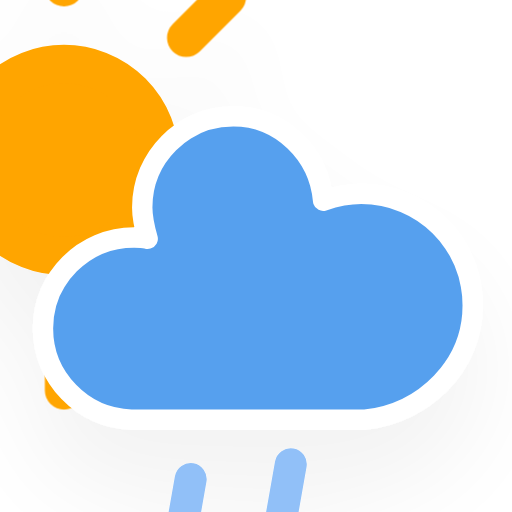
t = 0.00 s
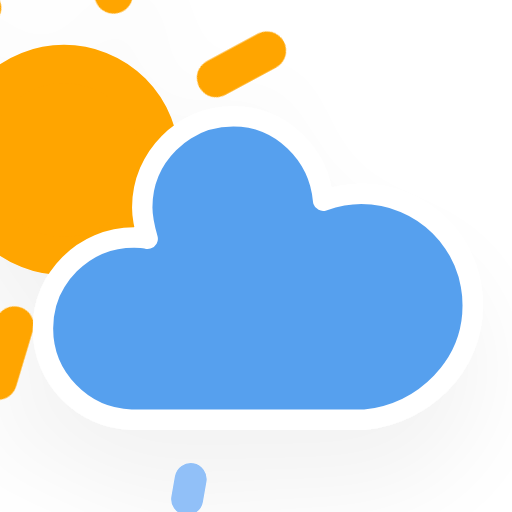
t = 1.54 s
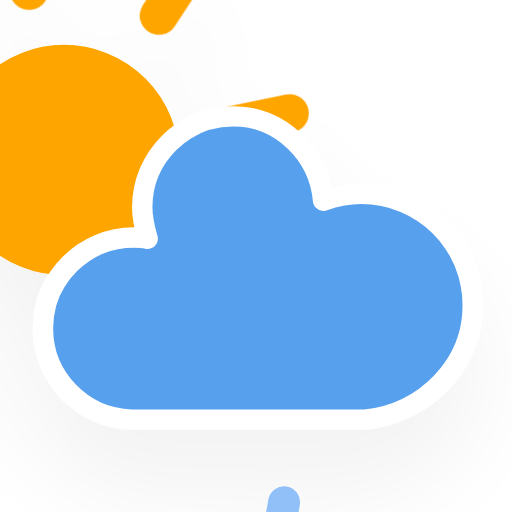
t = 3.08 s
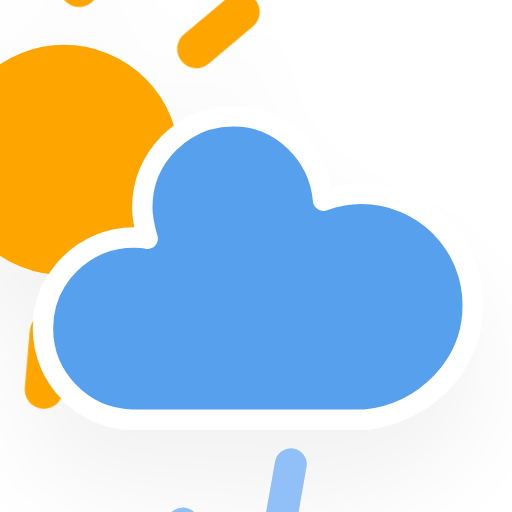
t = 4.63 s
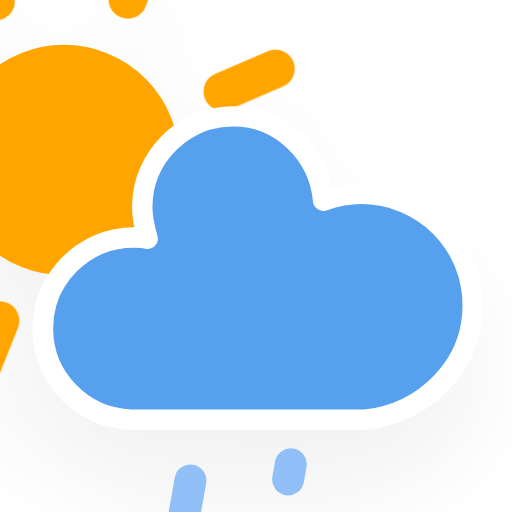
t = 6.17 s
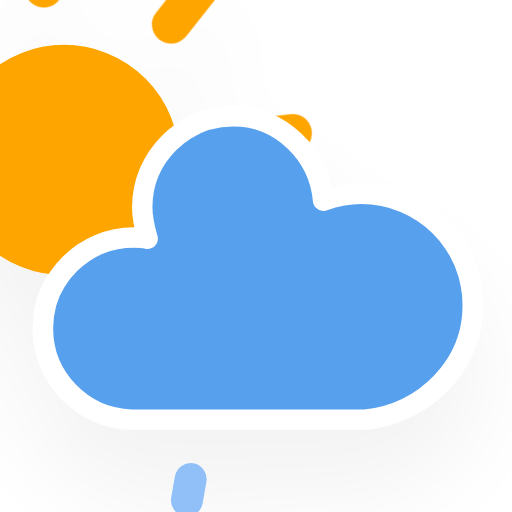
t = 7.71 s

The animated SVG that drew these frames (rendered in a browser with its animation timeline set to each time). Animation: 2 CSS @keyframes rules; one cycle of 9.25 s, repeats indefinitely.

<?xml version="1.0" encoding="utf-8"?>
<!-- (c) ammap.com | SVG weather icons -->
<svg
    version="1.1"
    xmlns="http://www.w3.org/2000/svg"
    xmlns:xlink="http://www.w3.org/1999/xlink"
    width="64"
    height="64"
    viewBox="16 16 32 32">
    <defs>
        <filter id="blur" width="200%" height="200%">
            <feGaussianBlur in="SourceAlpha" stdDeviation="3"/>
            <feOffset dx="0" dy="4" result="offsetblur"/>
            <feComponentTransfer>
                <feFuncA type="linear" slope="0.05"/>
            </feComponentTransfer>
            <feMerge> 
                <feMergeNode/>
                <feMergeNode in="SourceGraphic"/> 
            </feMerge>
        </filter>
        <style type="text/css"><![CDATA[
/*
** SUN
*/
@keyframes am-weather-sun {
  0% {
    -webkit-transform: rotate(0deg);
       -moz-transform: rotate(0deg);
        -ms-transform: rotate(0deg);
            transform: rotate(0deg);
  }

  100% {
    -webkit-transform: rotate(360deg);
       -moz-transform: rotate(360deg);
        -ms-transform: rotate(360deg);
            transform: rotate(360deg);
  }
}

.am-weather-sun {
  -webkit-animation-name: am-weather-sun;
     -moz-animation-name: am-weather-sun;
      -ms-animation-name: am-weather-sun;
          animation-name: am-weather-sun;
  -webkit-animation-duration: 9s;
     -moz-animation-duration: 9s;
      -ms-animation-duration: 9s;
          animation-duration: 9s;
  -webkit-animation-timing-function: linear;
     -moz-animation-timing-function: linear;
      -ms-animation-timing-function: linear;
          animation-timing-function: linear;
  -webkit-animation-iteration-count: infinite;
     -moz-animation-iteration-count: infinite;
      -ms-animation-iteration-count: infinite;
          animation-iteration-count: infinite;
}

/*
** RAIN
*/
@keyframes am-weather-rain {
  0% {
    stroke-dashoffset: 0;
  }

  100% {
    stroke-dashoffset: -100;
  }
}

.am-weather-rain-1 {
  -webkit-animation-name: am-weather-rain;
     -moz-animation-name: am-weather-rain;
      -ms-animation-name: am-weather-rain;
          animation-name: am-weather-rain;
  -webkit-animation-duration: 8s;
     -moz-animation-duration: 8s;
      -ms-animation-duration: 8s;
          animation-duration: 8s;
  -webkit-animation-timing-function: linear;
     -moz-animation-timing-function: linear;
      -ms-animation-timing-function: linear;
          animation-timing-function: linear;
  -webkit-animation-iteration-count: infinite;
     -moz-animation-iteration-count: infinite;
      -ms-animation-iteration-count: infinite;
          animation-iteration-count: infinite;
}

.am-weather-rain-2 {
  -webkit-animation-name: am-weather-rain;
     -moz-animation-name: am-weather-rain;
      -ms-animation-name: am-weather-rain;
          animation-name: am-weather-rain;
  -webkit-animation-delay: 0.25s;
     -moz-animation-delay: 0.25s;
      -ms-animation-delay: 0.25s;
          animation-delay: 0.25s;
  -webkit-animation-duration: 8s;
     -moz-animation-duration: 8s;
      -ms-animation-duration: 8s;
          animation-duration: 8s;
  -webkit-animation-timing-function: linear;
     -moz-animation-timing-function: linear;
      -ms-animation-timing-function: linear;
          animation-timing-function: linear;
  -webkit-animation-iteration-count: infinite;
     -moz-animation-iteration-count: infinite;
      -ms-animation-iteration-count: infinite;
          animation-iteration-count: infinite;
}
        ]]></style>
    </defs>
    <g filter="url(#blur)" id="rainy-1">
        <g transform="translate(20,10)">
            <g transform="translate(0,16), scale(1.2)">
                <g class="am-weather-sun">
                    <g>
                        <line fill="none" stroke="orange" stroke-linecap="round" stroke-width="2" transform="translate(0,9)" x1="0" x2="0" y1="0" y2="3"/>
                    </g>
                    <g transform="rotate(45)">
                        <line fill="none" stroke="orange" stroke-linecap="round" stroke-width="2" transform="translate(0,9)" x1="0" x2="0" y1="0" y2="3"/>
                    </g>
                    <g transform="rotate(90)">
                        <line fill="none" stroke="orange" stroke-linecap="round" stroke-width="2" transform="translate(0,9)" x1="0" x2="0" y1="0" y2="3"/>
                    </g>
                    <g transform="rotate(135)">
                        <line fill="none" stroke="orange" stroke-linecap="round" stroke-width="2" transform="translate(0,9)" x1="0" x2="0" y1="0" y2="3"/>
                    </g>
                    <g transform="rotate(180)">
                        <line fill="none" stroke="orange" stroke-linecap="round" stroke-width="2" transform="translate(0,9)" x1="0" x2="0" y1="0" y2="3"/>
                    </g>
                    <g transform="rotate(225)">
                        <line fill="none" stroke="orange" stroke-linecap="round" stroke-width="2" transform="translate(0,9)" x1="0" x2="0" y1="0" y2="3"/>
                    </g>
                    <g transform="rotate(270)">
                        <line fill="none" stroke="orange" stroke-linecap="round" stroke-width="2" transform="translate(0,9)" x1="0" x2="0" y1="0" y2="3"/>
                    </g>
                    <g transform="rotate(315)">
                        <line fill="none" stroke="orange" stroke-linecap="round" stroke-width="2" transform="translate(0,9)" x1="0" x2="0" y1="0" y2="3"/>
                    </g>
                </g>
                <circle cx="0" cy="0" fill="orange" r="5" stroke="orange" stroke-width="2"/>
            </g>
            <g>
                <path d="M47.7,35.4c0-4.6-3.7-8.2-8.2-8.2c-1,0-1.9,0.2-2.8,0.5c-0.3-3.4-3.1-6.2-6.6-6.2c-3.7,0-6.7,3-6.7,6.7c0,0.8,0.2,1.6,0.4,2.3    c-0.3-0.1-0.7-0.1-1-0.1c-3.7,0-6.7,3-6.7,6.7c0,3.6,2.9,6.6,6.5,6.7l17.2,0C44.2,43.3,47.7,39.8,47.7,35.4z" fill="#57A0EE" stroke="white" stroke-linejoin="round" stroke-width="1.5" transform="translate(-15,-5), scale(0.85)"/>
            </g>
        </g>
        <g transform="translate(34,46), rotate(10)">
            <line class="am-weather-rain-1" fill="none" stroke="#91C0F8" stroke-dasharray="4,7" stroke-linecap="round" stroke-width="2" transform="translate(-6,1)" x1="0" x2="0" y1="0" y2="8" />
            <line class="am-weather-rain-2" fill="none" stroke="#91C0F8" stroke-dasharray="4,7" stroke-linecap="round" stroke-width="2" transform="translate(0,-1)" x1="0" x2="0" y1="0" y2="8" />
        </g>
    </g>
</svg>